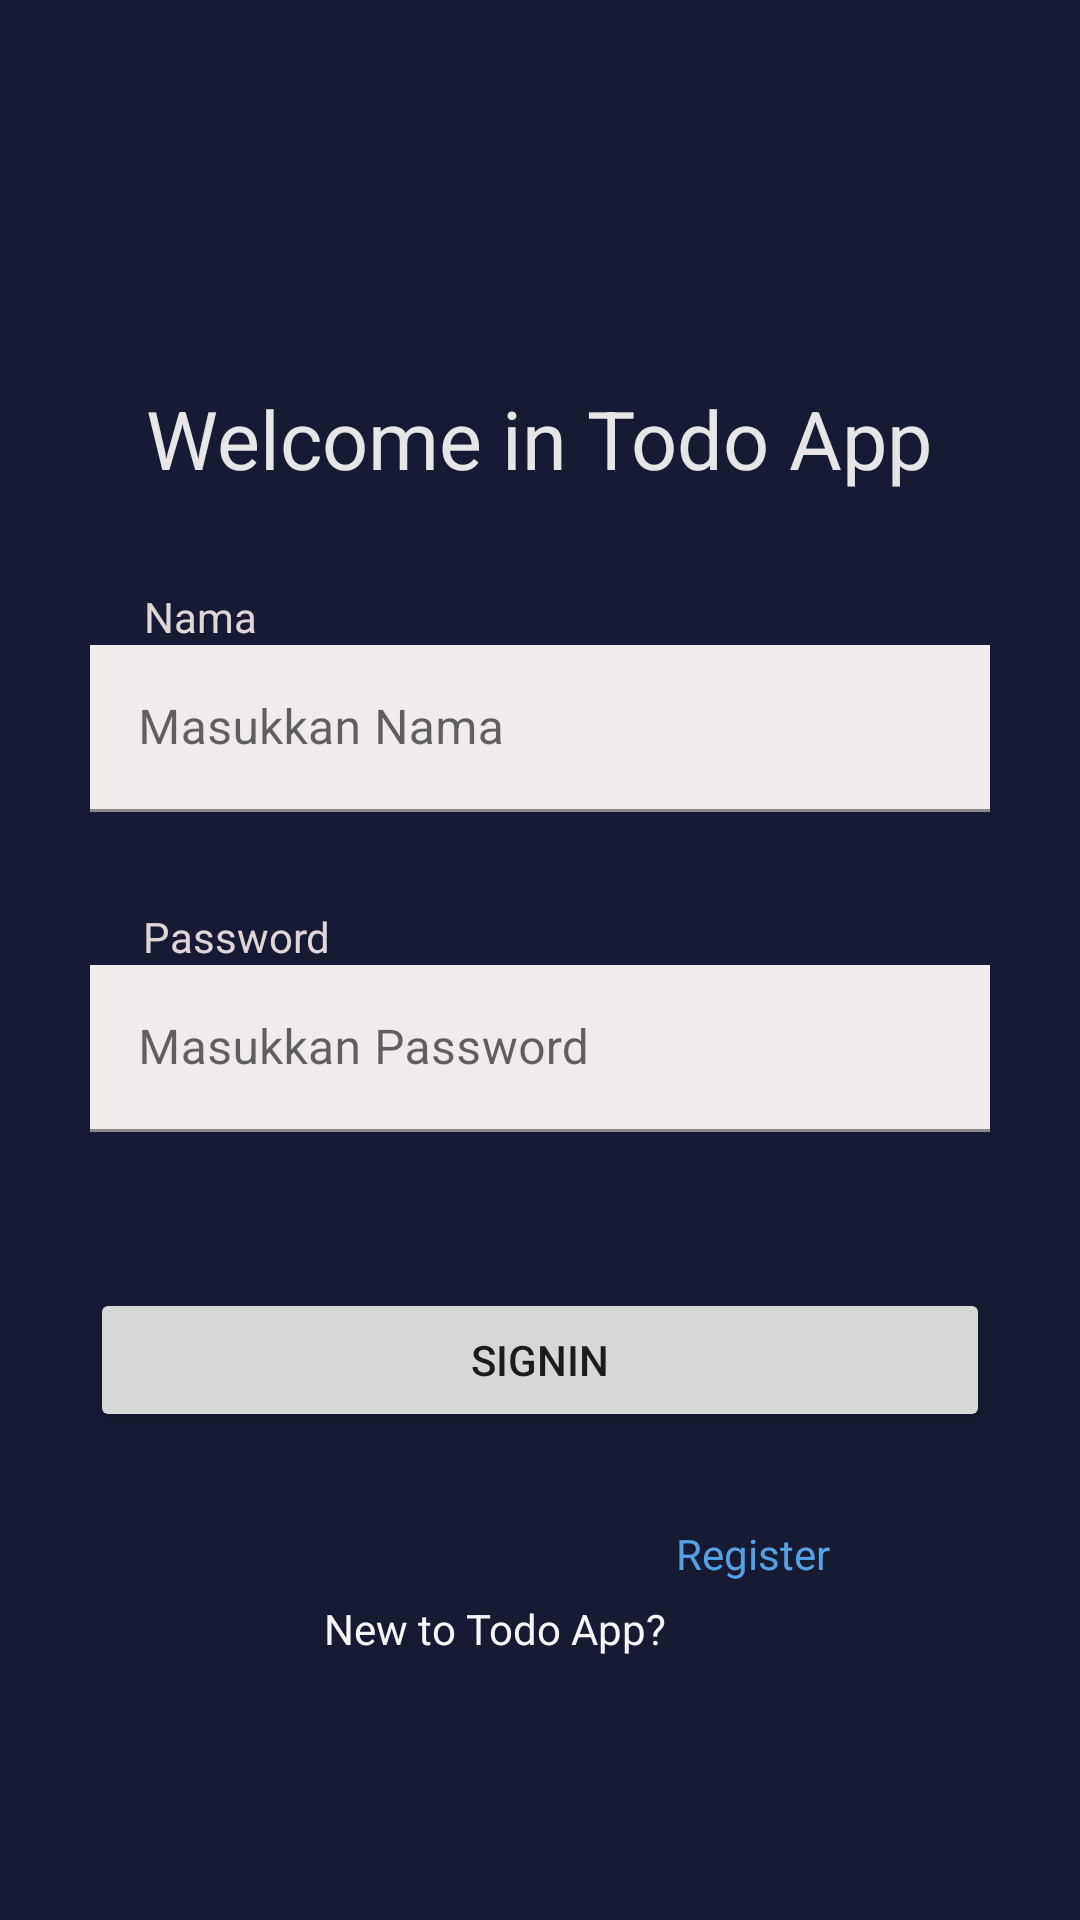

Reconstruct the res/layout file that produces this screen, plus the resources it refers to.
<!-- AndroidManifest.xml: application theme Theme.Exercise1PAM -->
<!-- res/layout/activity_main.xml -->
<?xml version="1.0" encoding="utf-8"?>
<androidx.constraintlayout.widget.ConstraintLayout xmlns:android="http://schemas.android.com/apk/res/android"
    xmlns:app="http://schemas.android.com/apk/res-auto"
    xmlns:tools="http://schemas.android.com/tools"
    android:layout_width="match_parent"
    android:layout_height="match_parent"
    android:background="#161A33"
    tools:context=".MainActivity">

    <ImageView
        android:id="@+id/imageView"
        android:layout_width="wrap_content"
        android:layout_height="wrap_content"
        android:layout_marginTop="92dp"
        app:layout_constraintEnd_toEndOf="parent"
        app:layout_constraintHorizontal_bias="0.498"
        app:layout_constraintStart_toStartOf="parent"
        app:layout_constraintTop_toTopOf="parent"
        app:srcCompat="@drawable/login" />

    <com.google.android.material.textfield.TextInputLayout
        android:id="@+id/textInputLayout"
        android:layout_width="300dp"
        android:layout_height="wrap_content"
        app:layout_constraintEnd_toEndOf="parent"
        app:layout_constraintStart_toStartOf="parent"
        app:layout_constraintTop_toBottomOf="@+id/textView"
        app:startIconDrawable="@drawable/ic_lock">

        <com.google.android.material.textfield.TextInputEditText
            android:id="@+id/mainNama"
            android:layout_width="match_parent"
            android:layout_height="wrap_content"
            android:background="#F1ECEC"
            android:hint="@string/MnNama"
            android:inputType="text|textPersonName" />
    </com.google.android.material.textfield.TextInputLayout>

    <com.google.android.material.textfield.TextInputLayout
        android:id="@+id/textInputLayout2"
        android:layout_width="300dp"
        android:layout_height="wrap_content"
        app:layout_constraintEnd_toEndOf="parent"
        app:layout_constraintStart_toStartOf="parent"
        app:layout_constraintTop_toBottomOf="@+id/textView2">

        <com.google.android.material.textfield.TextInputEditText
            android:id="@+id/mainPass"
            android:layout_width="match_parent"
            android:layout_height="wrap_content"
            android:background="#F1ECEC"
            android:hint="@string/MnPass"
            android:inputType="textPassword" />
    </com.google.android.material.textfield.TextInputLayout>

    <TextView
        android:id="@+id/textView"
        android:layout_width="wrap_content"
        android:layout_height="wrap_content"
        android:layout_marginTop="32dp"
        android:text="@string/Nama"
        android:textColor="#E1D6D6"
        app:layout_constraintEnd_toEndOf="parent"
        app:layout_constraintHorizontal_bias="0.149"
        app:layout_constraintStart_toStartOf="parent"
        app:layout_constraintTop_toBottomOf="@+id/textView3" />

    <TextView
        android:id="@+id/textView2"
        android:layout_width="wrap_content"
        android:layout_height="wrap_content"
        android:layout_marginTop="32dp"
        android:text="@string/Password"
        android:textColor="#E1D6D6"
        app:layout_constraintEnd_toEndOf="parent"
        app:layout_constraintHorizontal_bias="0.16"
        app:layout_constraintStart_toStartOf="parent"
        app:layout_constraintTop_toBottomOf="@+id/textInputLayout" />

    <TextView
        android:id="@+id/textView3"
        android:layout_width="wrap_content"
        android:layout_height="wrap_content"
        android:layout_marginTop="36dp"
        android:text="@string/Welcome"
        android:textColor="#E6E6E6"
        android:textSize="27sp"
        app:layout_constraintEnd_toEndOf="parent"
        app:layout_constraintHorizontal_bias="0.498"
        app:layout_constraintStart_toStartOf="parent"
        app:layout_constraintTop_toBottomOf="@+id/imageView" />

    <Button
        android:id="@+id/mainSignin"
        android:layout_width="300dp"
        android:layout_height="wrap_content"
        android:layout_marginTop="52dp"
        android:text="@string/SignIn"
        app:layout_constraintEnd_toEndOf="parent"
        app:layout_constraintHorizontal_bias="0.498"
        app:layout_constraintStart_toStartOf="parent"
        app:layout_constraintTop_toBottomOf="@+id/textInputLayout2" />

    <TextView
        android:id="@+id/mainreg"
        android:layout_width="wrap_content"
        android:layout_height="wrap_content"
        android:layout_marginEnd="72dp"
        android:layout_marginBottom="112dp"
        android:text="@string/reg"
        android:textColor="#56A1E3"
        android:textSize="14sp"
        app:layout_constraintBottom_toBottomOf="parent"
        app:layout_constraintEnd_toEndOf="parent"
        app:layout_constraintHorizontal_bias="0.23"
        app:layout_constraintStart_toEndOf="@+id/textView25"
        app:layout_constraintTop_toBottomOf="@+id/mainSignin"
        app:layout_constraintVertical_bias="0.982" />

    <TextView
        android:id="@+id/textView25"
        android:layout_width="wrap_content"
        android:layout_height="wrap_content"
        android:layout_marginStart="108dp"
        android:layout_marginTop="56dp"
        android:text="@string/New"
        android:textColor="#F8F5F5"
        app:layout_constraintStart_toStartOf="parent"
        app:layout_constraintTop_toBottomOf="@+id/mainSignin" />

</androidx.constraintlayout.widget.ConstraintLayout>
<!-- resources referenced by this layout -->
<resources>
  <string name="MnNama">Masukkan Nama</string>
  <string name="MnPass">Masukkan Password</string>
  <string name="Nama">Nama</string>
  <string name="New">New to Todo App?</string>
  <string name="Password">Password</string>
  <string name="SignIn">SignIn</string>
  <string name="Welcome">Welcome in Todo App</string>
  <string name="reg">Register</string>
  <style name="Theme.Exercise1PAM" parent="Theme.MaterialComponents.DayNight.DarkActionBar">
          
          <item name="colorPrimary">@color/purple_500</item>
          <item name="colorPrimaryVariant">@color/purple_700</item>
          <item name="colorOnPrimary">@color/white</item>
          
          <item name="colorSecondary">@color/teal_200</item>
          <item name="colorSecondaryVariant">@color/teal_700</item>
          <item name="colorOnSecondary">@color/black</item>
          
          <item name="android:statusBarColor" tools:targetApi="l">?attr/colorPrimaryVariant</item>
          
      </style>
  <!-- not gathered from this repository: default colours our renderer supplied (Android Studio template values) -->
  <color name="purple_500">#FF6200EE</color>
  <color name="purple_700">#FF3700B3</color>
  <color name="teal_200">#FF03DAC5</color>
  <color name="teal_700">#FF018786</color>
  <color name="black">#FF000000</color>
  <color name="white">#FFFFFFFF</color>
</resources>
